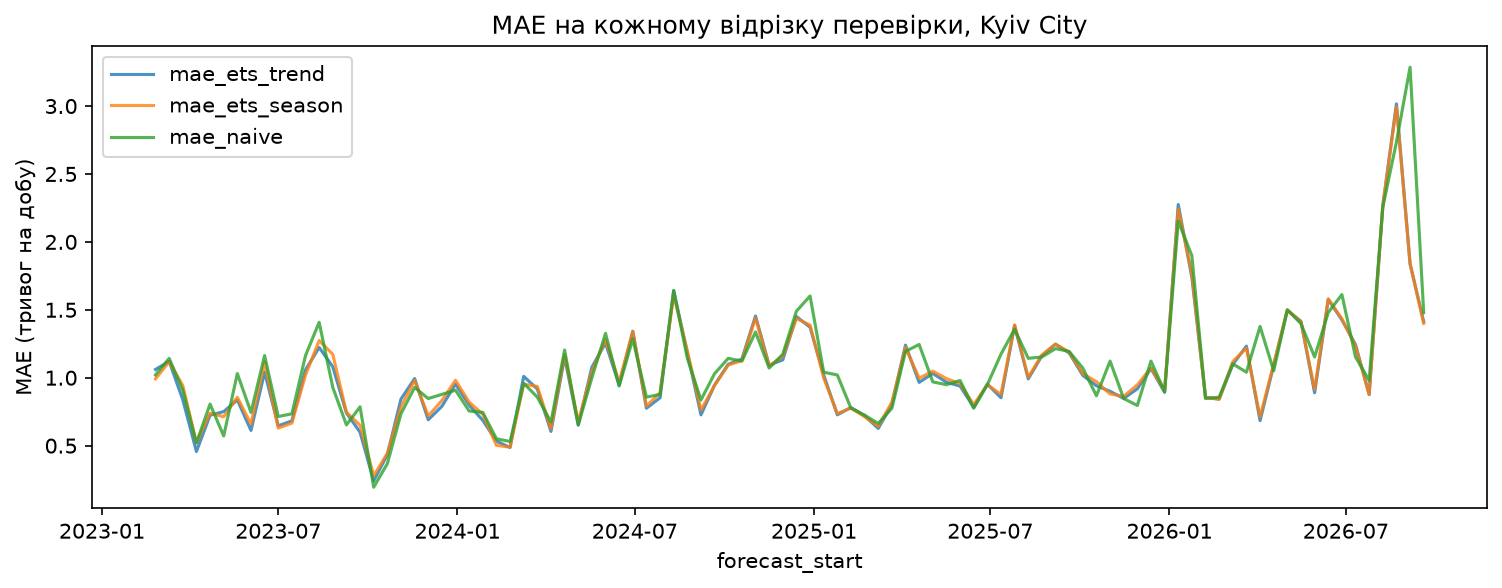

The table this chart was drawn from, first rows:
forecast_start, mae_ets_trend, mae_ets_season, mae_naive
2023-02-25, 1.061, 0.9919, 1.02
2023-03-11, 1.121, 1.117, 1.143
2023-03-25, 0.8383, 0.9429, 0.9082
2023-04-08, 0.4572, 0.5213, 0.5204
2023-04-22, 0.7241, 0.7386, 0.8061
2023-05-06, 0.7506, 0.713, 0.5714
2023-05-20, 0.8364, 0.8565, 1.031
2023-06-03, 0.6121, 0.6578, 0.7449
2023-06-17, 1.041, 1.117, 1.163
2023-07-01, 0.6461, 0.6292, 0.7143
2023-07-15, 0.6824, 0.6661, 0.7347
2023-07-29, 1.058, 1.02, 1.163
2023-08-12, 1.223, 1.274, 1.408
2023-08-26, 1.081, 1.172, 0.9286
2023-09-09, 0.7413, 0.7452, 0.6531
2023-09-23, 0.5987, 0.6502, 0.7857
2023-10-07, 0.2409, 0.2781, 0.1939
2023-10-21, 0.4334, 0.4439, 0.3673
2023-11-04, 0.8428, 0.7837, 0.7347
2023-11-18, 0.9938, 0.9811, 0.9286
2023-12-02, 0.6909, 0.7189, 0.8469
2023-12-16, 0.7894, 0.8327, 0.8776
2023-12-30, 0.9535, 0.9814, 0.9082
2024-01-13, 0.7989, 0.8203, 0.7551
2024-01-27, 0.6865, 0.7316, 0.7449
2024-02-10, 0.5332, 0.5025, 0.551
2024-02-24, 0.4866, 0.4888, 0.5306
2024-03-09, 1.01, 0.9526, 0.9592
2024-03-23, 0.9173, 0.9357, 0.8571
2024-04-06, 0.605, 0.625, 0.6735
2024-04-20, 1.151, 1.172, 1.204
2024-05-04, 0.6518, 0.6756, 0.6531
2024-05-18, 1.078, 1.045, 1.0
2024-06-01, 1.255, 1.282, 1.327
2024-06-15, 0.9465, 0.9677, 0.9388
2024-06-29, 1.342, 1.34, 1.286
2024-07-13, 0.7756, 0.7916, 0.8571
2024-07-27, 0.8524, 0.8889, 0.8776
2024-08-10, 1.64, 1.608, 1.643
2024-08-24, 1.184, 1.197, 1.143
2024-09-07, 0.727, 0.7622, 0.8367
2024-09-21, 0.9467, 0.9437, 1.031
2024-10-05, 1.099, 1.094, 1.143
2024-10-19, 1.138, 1.126, 1.122
2024-11-02, 1.454, 1.439, 1.337
2024-11-16, 1.092, 1.087, 1.071
2024-11-30, 1.132, 1.158, 1.173
2024-12-14, 1.451, 1.436, 1.49
2024-12-28, 1.372, 1.388, 1.602
2025-01-11, 1.02, 0.9979, 1.041
2025-01-25, 0.7271, 0.7361, 1.02
2025-02-08, 0.7811, 0.7778, 0.7755
2025-02-22, 0.72, 0.7126, 0.7245
2025-03-08, 0.6269, 0.6425, 0.6633
2025-03-22, 0.803, 0.8207, 0.7755
2025-04-05, 1.24, 1.223, 1.194
2025-04-19, 0.9659, 0.9965, 1.245
2025-05-03, 1.032, 1.049, 0.9694
2025-05-17, 0.9669, 0.9938, 0.949
2025-05-31, 0.9389, 0.9561, 0.9796
... 34 more rows
